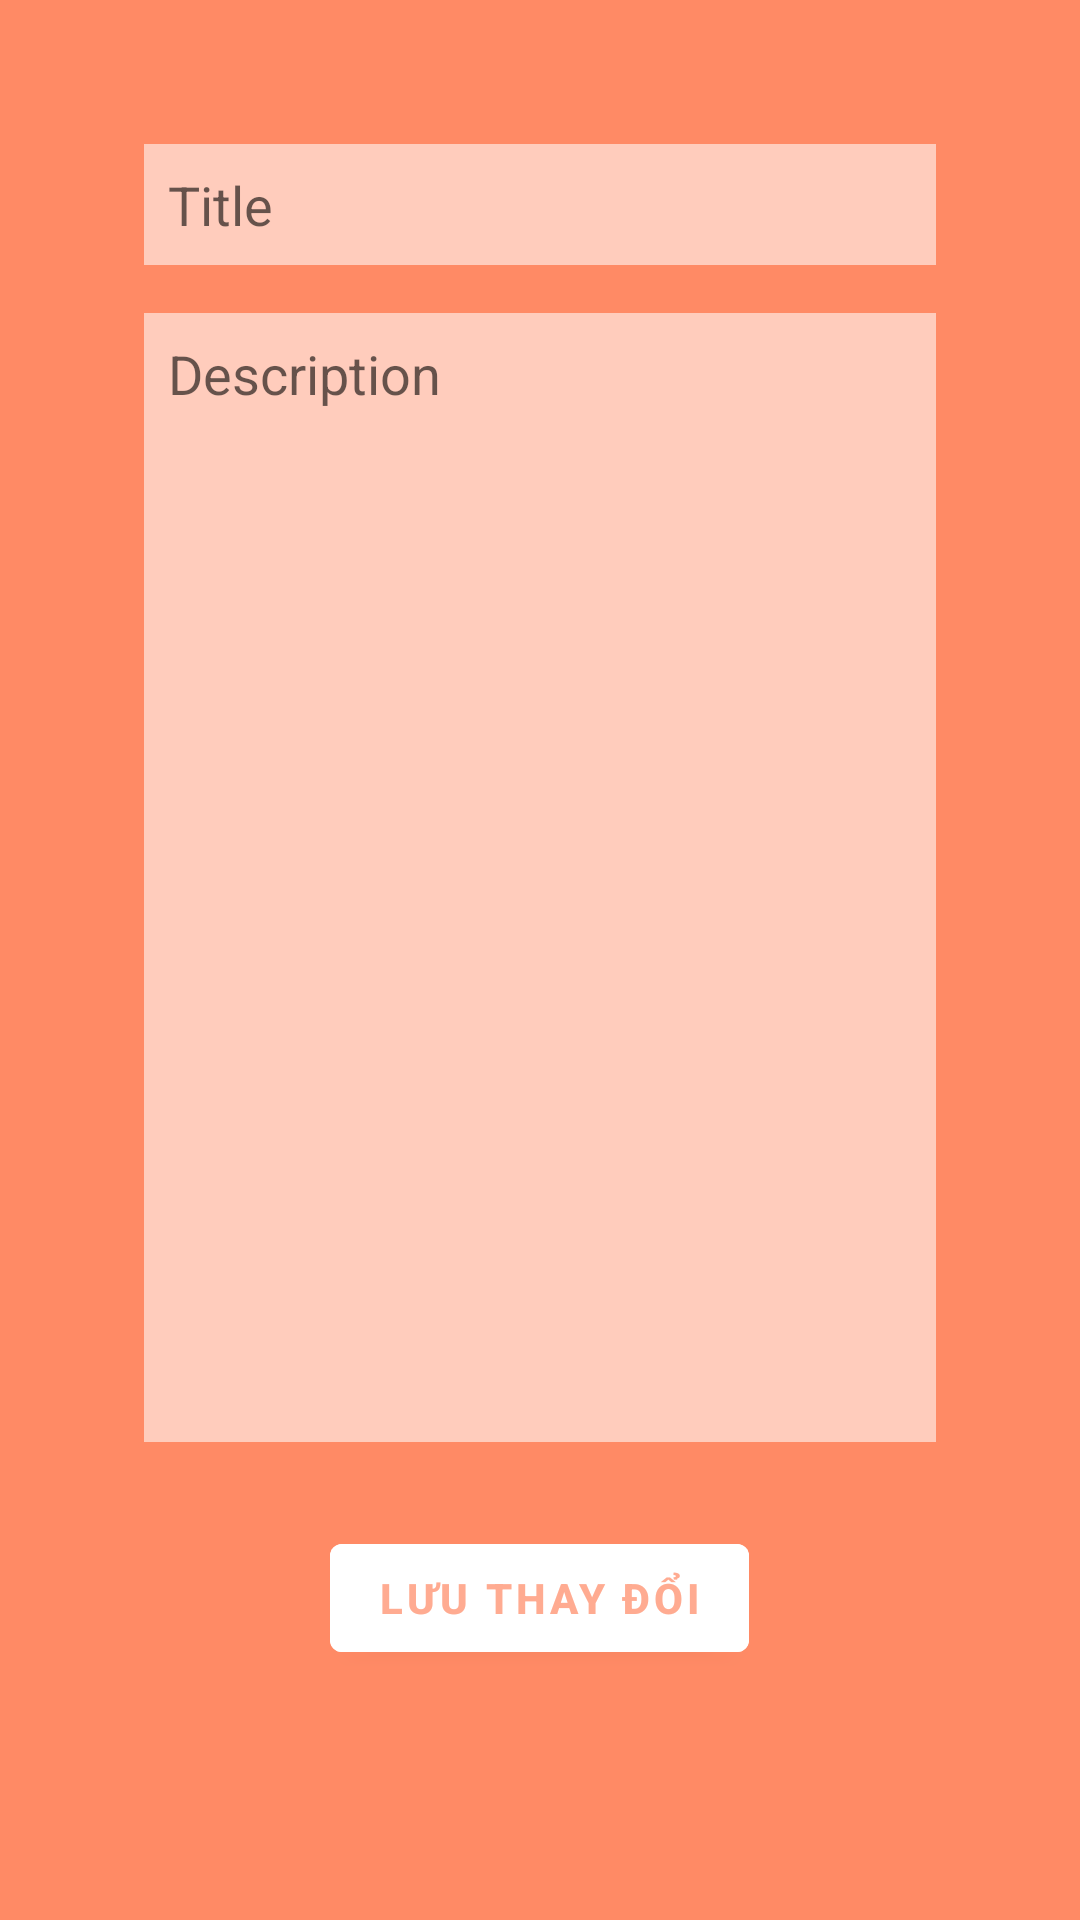

Layout XML and referenced resources for this Android screen:
<!-- AndroidManifest.xml: application theme Theme.NoteApp -->
<!-- res/layout/activity_edit_note.xml -->
<?xml version="1.0" encoding="utf-8"?>
<LinearLayout xmlns:android="http://schemas.android.com/apk/res/android"
    xmlns:app="http://schemas.android.com/apk/res-auto"
    xmlns:tools="http://schemas.android.com/tools"
    android:layout_width="match_parent"
    android:layout_height="match_parent"
    android:orientation="vertical"
    android:background="#FF8A65"
    android:padding="20dp"
    tools:context=".CreateNoteActivity">



























    <LinearLayout
        android:layout_width="match_parent"
        android:layout_height="wrap_content"
        android:orientation="vertical"
        android:padding="10dp"
        android:layout_margin="10dp"
        android:background="@drawable/radius_round">
        <EditText
            android:layout_width="match_parent"
            android:layout_height="wrap_content"
            android:id="@+id/note_title_detail"
            android:hint="Title"
            android:background="#FFCCBC"
            android:padding="8dp"
            android:layout_margin="8dp"/>
        <EditText
            android:layout_width="match_parent"
            android:layout_height="wrap_content"
            android:id="@+id/note_desc_detail"
            android:hint="Description"
            android:background="#FFCCBC"
            android:padding="8dp"
            android:layout_margin="8dp"
            android:lines="17"
            android:gravity="top"/>
    </LinearLayout>

    <com.google.android.material.button.MaterialButton
        android:layout_width="wrap_content"
        android:layout_height="wrap_content"
        android:id="@+id/btn_save"
        android:text="Lưu thay đổi"
        android:textStyle="bold"
        android:layout_gravity="center"
        android:backgroundTint="@color/white"
        android:textColor="#FFAB91"/>
</LinearLayout>
<!-- resources referenced by this layout -->
<resources>
  <color name="white">#FFFFFFFF</color>
  <style name="Theme.NoteApp" parent="Theme.MaterialComponents.DayNight.NoActionBar">
          
          <item name="colorPrimary">@color/purple_500</item>
          <item name="colorPrimaryVariant">#D3E4CD</item>
          <item name="colorOnPrimary">@color/white</item>
          
          <item name="colorSecondary">@color/teal_200</item>
          <item name="colorSecondaryVariant">@color/teal_700</item>
          <item name="colorOnSecondary">@color/black</item>
          
          <item name="android:statusBarColor" tools:targetApi="l">?attr/colorPrimaryVariant</item>
          
      </style>
  <color name="purple_500">#FF6200EE</color>
  <color name="teal_200">#FF03DAC5</color>
  <color name="teal_700">#FF018786</color>
  <color name="black">#FF000000</color>
</resources>
